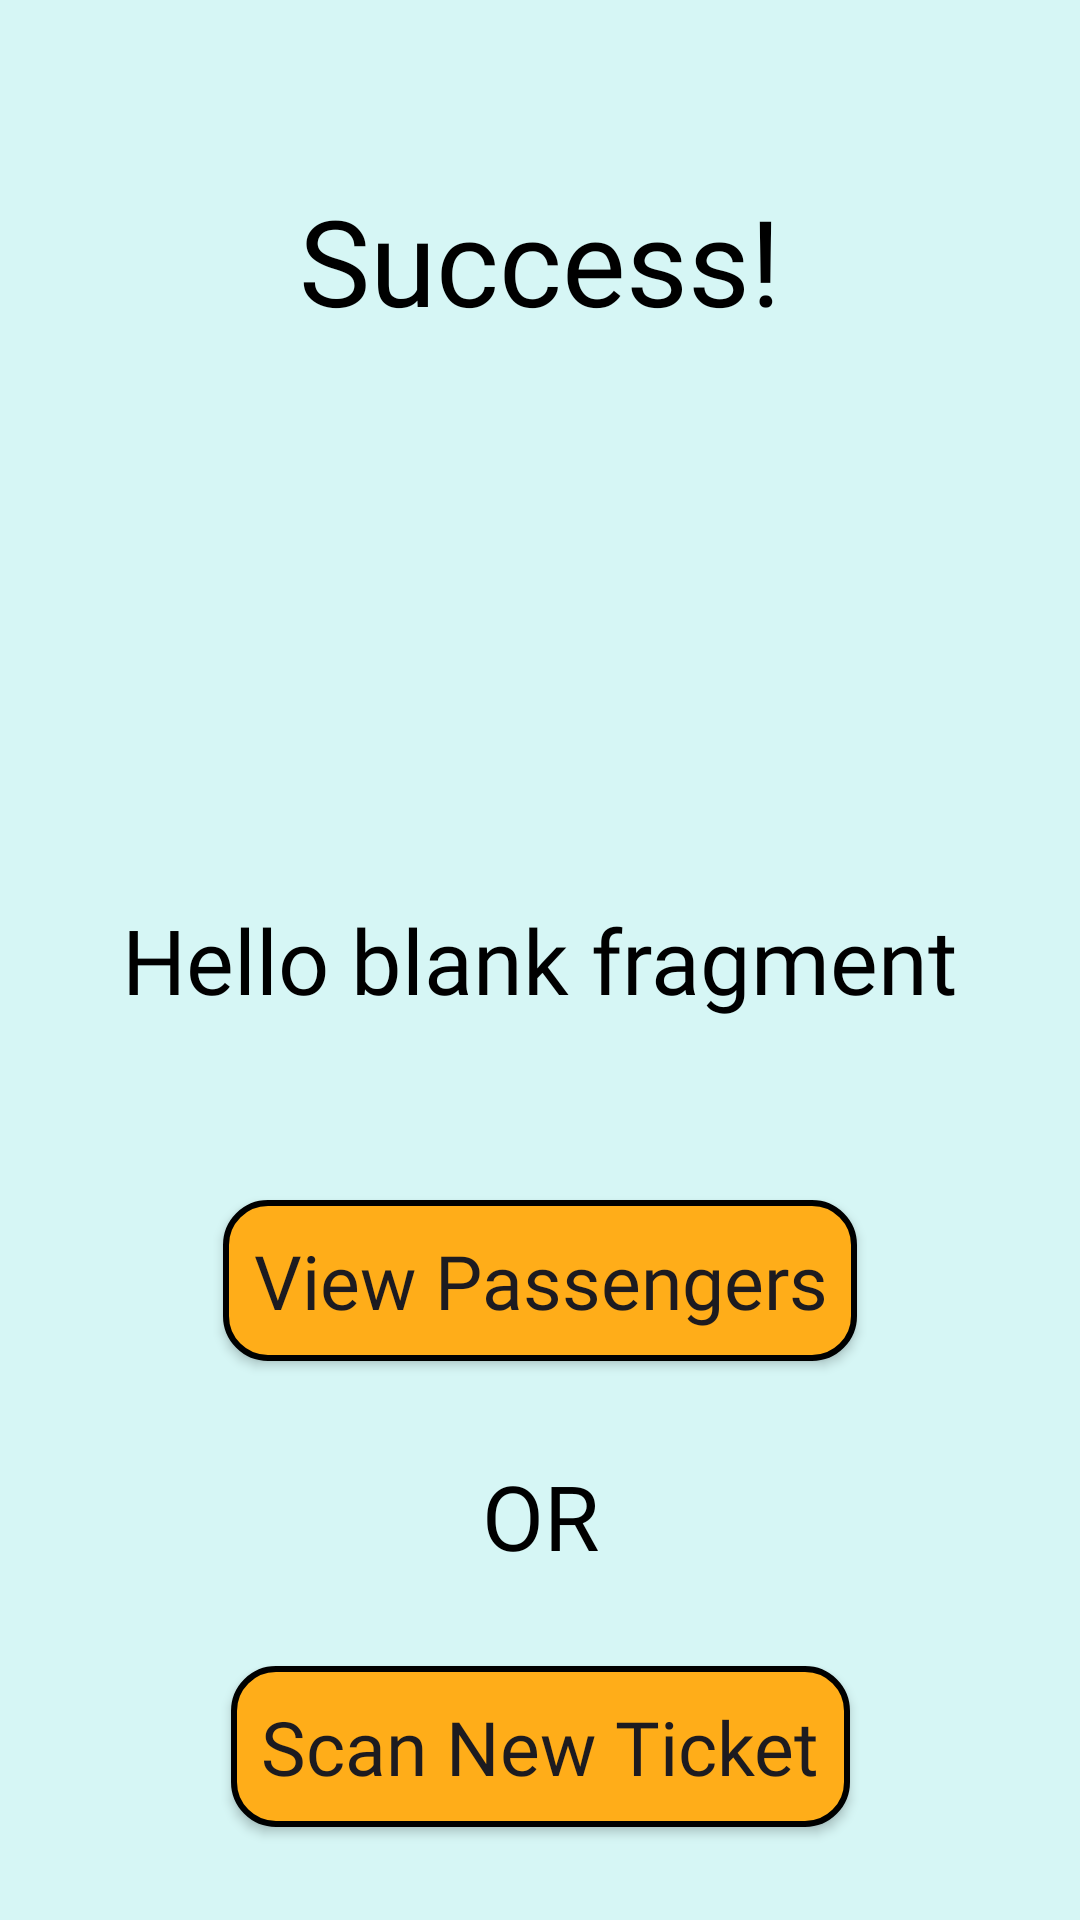

Android layout source for this screen:
<!-- AndroidManifest.xml: application theme Theme.WSBApp3 -->
<!-- res/layout/fragment_scan_again.xml -->
<?xml version="1.0" encoding="utf-8"?>
<FrameLayout xmlns:android="http://schemas.android.com/apk/res/android"
    xmlns:app="http://schemas.android.com/apk/res-auto"
    xmlns:tools="http://schemas.android.com/tools"
    android:layout_width="match_parent"
    android:layout_height="match_parent"
    tools:context=".fragments.ScanAgainFragment"
    android:background="@color/lightBlue">

    
    <androidx.constraintlayout.widget.ConstraintLayout
        android:layout_width="match_parent"
        android:layout_height="match_parent"
        android:layout_marginTop="30dp">

        <TextView
            android:id="@+id/successText"
            android:layout_width="wrap_content"
            android:layout_height="wrap_content"
            android:layout_margin="30dp"
            android:fontFamily="@font/montserrat_medium"
            android:text="Success!"
            android:textAppearance="@style/TextAppearance.AppCompat.Medium"
            android:textColor="@color/black"
            android:textSize="40sp"
            app:layout_constraintEnd_toEndOf="parent"
            app:layout_constraintStart_toStartOf="parent"
            app:layout_constraintTop_toTopOf="parent"
            app:layout_constraintVertical_chainStyle="packed" />

        <TextView
            android:id="@+id/testText"
            android:layout_width="wrap_content"
            android:layout_height="wrap_content"
            android:layout_margin="30dp"
            android:fontFamily="@font/montserrat_medium"
            android:text="@string/hello_blank_fragment"
            android:textAppearance="@style/TextAppearance.AppCompat.Medium"
            android:textColor="@color/black"
            android:textSize="30sp"
            app:layout_constraintBottom_toTopOf="@+id/passengersButton"
            app:layout_constraintEnd_toEndOf="parent"
            app:layout_constraintStart_toStartOf="parent"
            app:layout_constraintTop_toBottomOf="@id/successText"
            app:layout_constraintVertical_chainStyle="packed" />

        <androidx.appcompat.widget.AppCompatButton
            android:id="@+id/passengersButton"
            android:layout_width="wrap_content"
            android:layout_height="wrap_content"
            android:layout_margin="30dp"
            android:background="@drawable/orange_button"
            android:fontFamily="@font/montserrat_medium"
            android:paddingHorizontal="10dp"
            android:paddingVertical="10dp"
            android:text="@string/view_passengers"
            android:textAllCaps="false"
            android:textSize="25sp"
            app:layout_constraintBottom_toBottomOf="parent"
            app:layout_constraintEnd_toEndOf="parent"
            app:layout_constraintStart_toStartOf="parent"
            app:layout_constraintTop_toBottomOf="@+id/testText"
            app:layout_constraintVertical_chainStyle="packed" />

        <TextView
            android:id="@+id/orText"
            android:layout_width="wrap_content"
            android:layout_height="wrap_content"
            android:layout_marginBottom="30dp"
            android:fontFamily="@font/montserrat_medium"
            android:gravity="center_vertical"
            android:text="OR"
            android:textColor="@color/black"
            android:textSize="30sp"
            app:layout_constraintBottom_toTopOf="@+id/ticketButton"
            app:layout_constraintEnd_toEndOf="parent"
            app:layout_constraintStart_toStartOf="parent"
            app:layout_constraintTop_toBottomOf="@+id/passengersButton"
            app:layout_constraintVertical_chainStyle="packed" />

        <androidx.appcompat.widget.AppCompatButton
            android:id="@+id/ticketButton"
            android:layout_width="wrap_content"
            android:layout_height="wrap_content"
            android:background="@drawable/orange_button"
            android:fontFamily="@font/montserrat_medium"
            android:paddingHorizontal="10dp"
            android:paddingVertical="10dp"
            android:text="@string/scan_new_ticket"
            android:textAllCaps="false"
            android:textSize="25sp"
            app:layout_constraintBottom_toBottomOf="parent"
            app:layout_constraintEnd_toEndOf="parent"
            app:layout_constraintStart_toStartOf="parent"
            app:layout_constraintTop_toBottomOf="@+id/orText"
            app:layout_constraintVertical_chainStyle="packed" />

    </androidx.constraintlayout.widget.ConstraintLayout>

</FrameLayout>
<!-- resources referenced by this layout -->
<resources>
  <color name="black">#FF000000</color>
  <color name="lightBlue">#D6F6F5</color>
  <!-- drawable orange_button (drawable) -->
  <?xml version="1.0" encoding="utf-8"?>
  <shape xmlns:android="http://schemas.android.com/apk/res/android">
      <solid android:color="@color/orange" />
      <corners android:radius="14dp" />
      <stroke
          android:width="2dp"
          android:color="@color/black" />
  </shape>
  <string name="hello_blank_fragment">Hello blank fragment</string>
  <string name="scan_new_ticket">Scan New Ticket</string>
  <string name="view_passengers">View Passengers</string>
  <style name="Theme.WSBApp3" parent="Base.Theme.WSBApp3" />
  <color name="orange">#FFAD19</color>
  <style name="Base.Theme.WSBApp3" parent="Theme.Material3.DayNight.NoActionBar">
          
          
      </style>
</resources>
